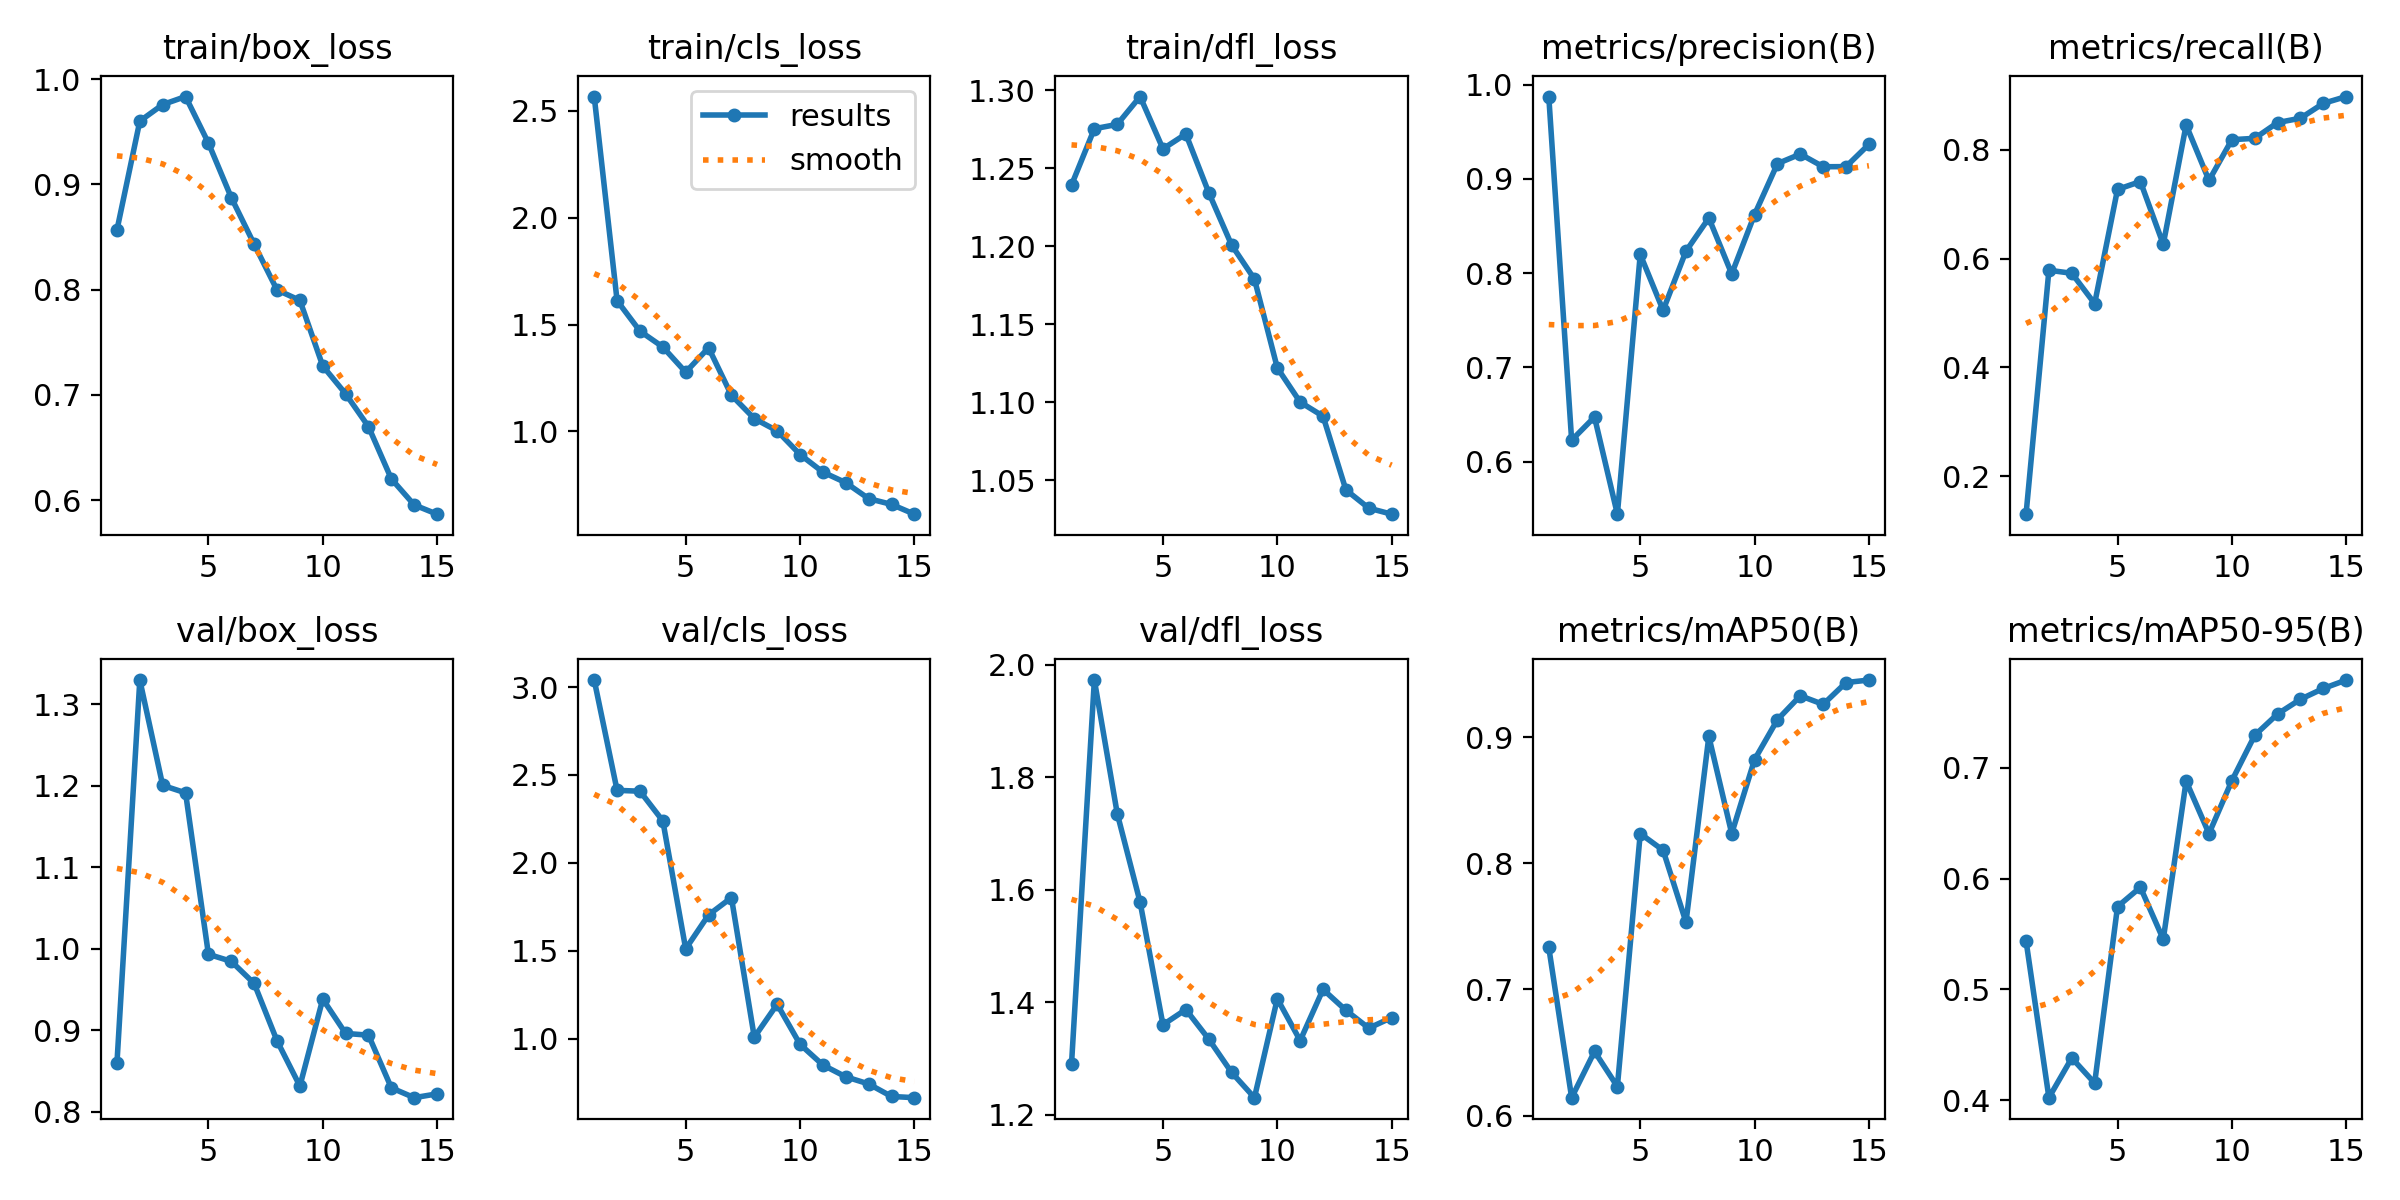

Data behind this chart, as committed beside it:
epoch, time, train/box_loss, train/cls_loss, train/dfl_loss, metrics/precision(B), metrics/recall(B), metrics/mAP50(B), metrics/mAP50-95(B), val/box_loss, val/cls_loss, val/dfl_loss, lr/pg0, lr/pg1, lr/pg2
1, 486, 0.8567, 2.566, 1.239, 0.9874, 0.1303, 0.7333, 0.5438, 0.8599, 3.04, 1.29, 0.0004104, 0.0004104, 0.0004104
2, 974.4, 0.9601, 1.612, 1.275, 0.6228, 0.5786, 0.6142, 0.4024, 1.33, 2.413, 1.973, 0.0007724, 0.0007724, 0.0007724
3, 1452, 0.9759, 1.47, 1.278, 0.6473, 0.573, 0.6508, 0.4382, 1.201, 2.408, 1.735, 0.00108, 0.00108, 0.00108
4, 1941, 0.9835, 1.395, 1.296, 0.5443, 0.5173, 0.623, 0.4155, 1.191, 2.239, 1.578, 0.001002, 0.001002, 0.001002
5, 2491, 0.9393, 1.277, 1.262, 0.8199, 0.7271, 0.8236, 0.5747, 0.9933, 1.511, 1.36, 0.00092, 0.00092, 0.00092
6, 3361, 0.8875, 1.392, 1.272, 0.7606, 0.7416, 0.8104, 0.5921, 0.9847, 1.704, 1.387, 0.0008375, 0.0008375, 0.0008375
7, 3838, 0.8432, 1.17, 1.234, 0.8233, 0.6264, 0.7533, 0.5453, 0.9576, 1.802, 1.334, 0.000755, 0.000755, 0.000755
8, 4320, 0.7997, 1.06, 1.201, 0.8585, 0.8455, 0.9006, 0.6879, 0.8873, 1.008, 1.275, 0.0006725, 0.0006725, 0.0006725
9, 4810, 0.7899, 1.003, 1.179, 0.7993, 0.7436, 0.8236, 0.6406, 0.8317, 1.196, 1.23, 0.00059, 0.00059, 0.00059
10, 5299, 0.7275, 0.8924, 1.122, 0.8622, 0.8185, 0.8823, 0.6883, 0.9384, 0.9678, 1.406, 0.0005075, 0.0005075, 0.0005075
11, 5795, 0.701, 0.8101, 1.1, 0.9162, 0.821, 0.9139, 0.7292, 0.8963, 0.8499, 1.332, 0.000425, 0.000425, 0.000425
12, 6288, 0.6698, 0.7606, 1.091, 0.9264, 0.85, 0.9328, 0.7485, 0.8942, 0.7828, 1.423, 0.0003425, 0.0003425, 0.0003425
13, 6781, 0.6202, 0.6861, 1.044, 0.9129, 0.858, 0.926, 0.7617, 0.8296, 0.7423, 1.386, 0.00026, 0.00026, 0.00026
14, 7280, 0.5955, 0.6591, 1.032, 0.913, 0.8853, 0.9433, 0.7715, 0.8175, 0.6711, 1.354, 0.0001775, 0.0001775, 0.0001775
15, 7776, 0.5867, 0.6133, 1.028, 0.9367, 0.8978, 0.9453, 0.7791, 0.8222, 0.6642, 1.373, 9.5e-05, 9.5e-05, 9.5e-05
